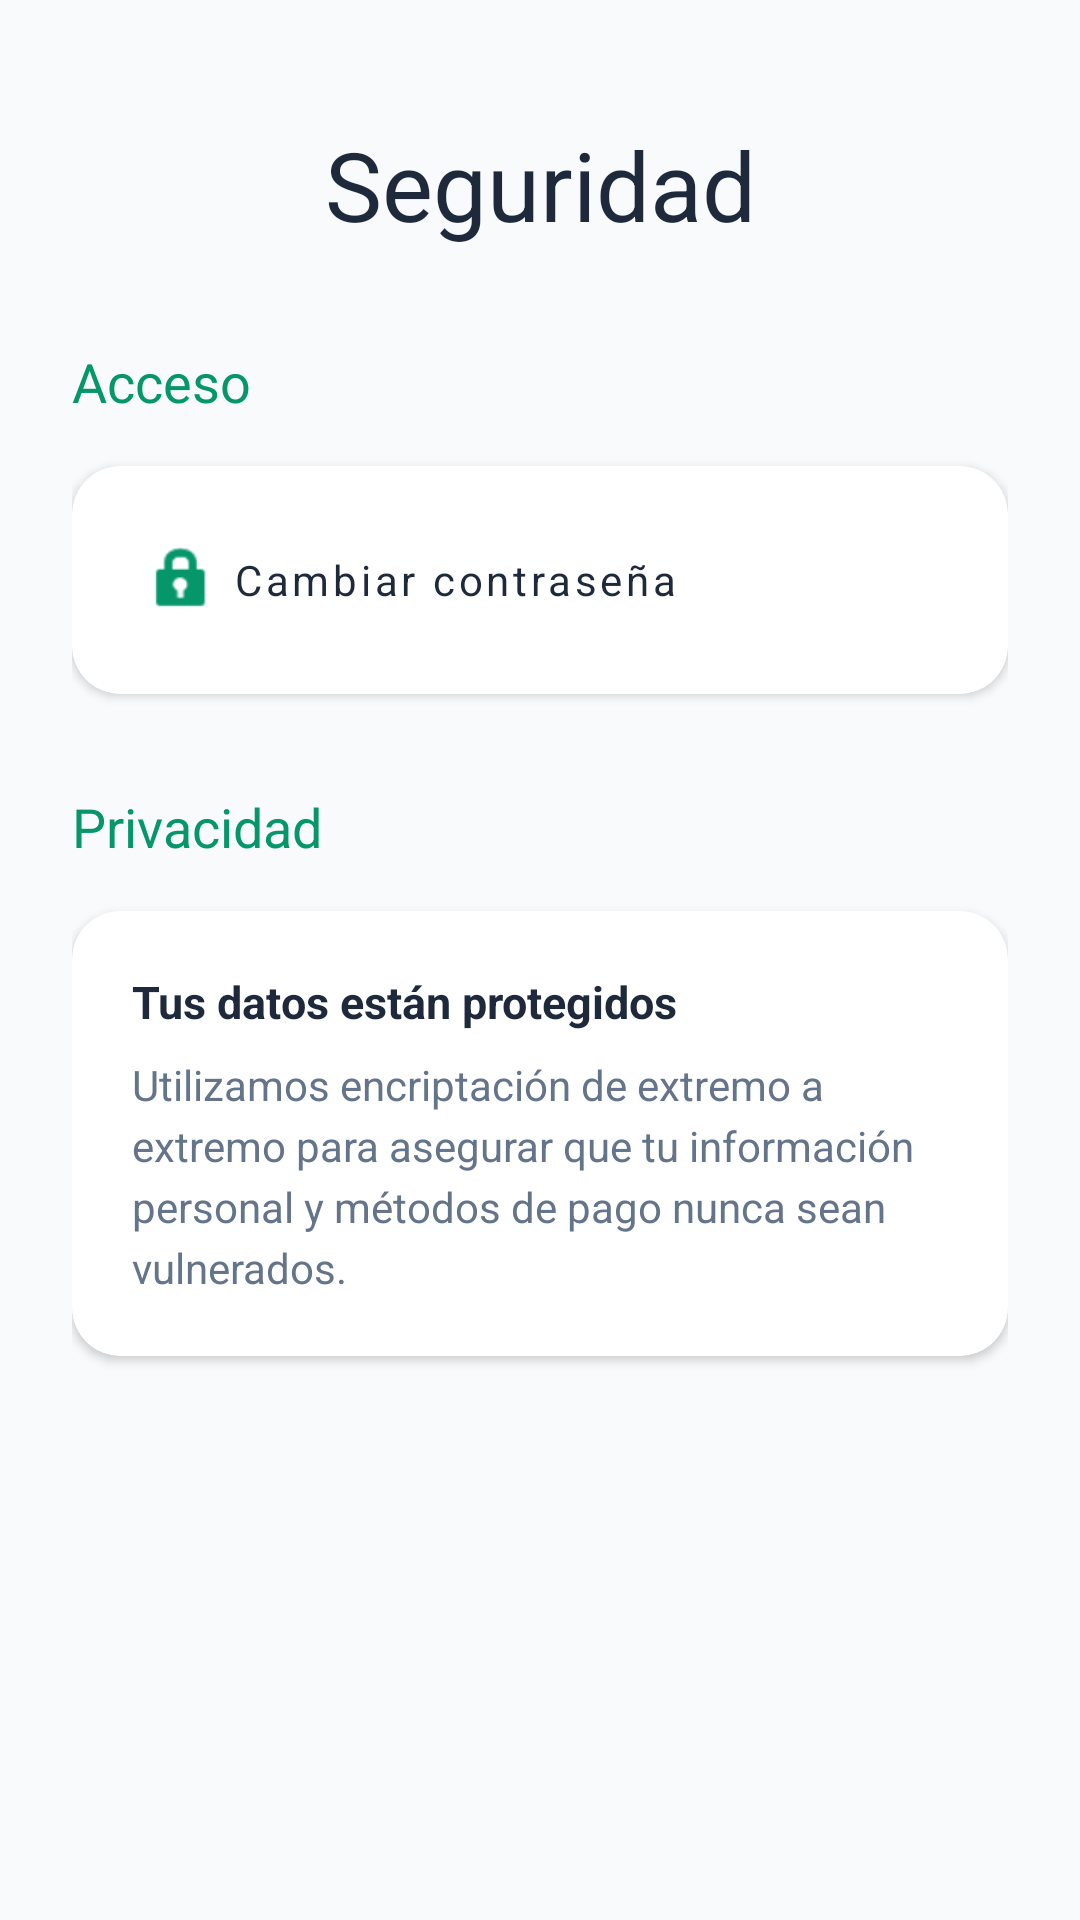

Here is an Android app screen rendered from its layout file. Give the layout XML and the strings, colors and styles it references.
<!-- AndroidManifest.xml: application theme Theme.SuperEconomico -->
<!-- res/layout/fragment_security.xml -->
<?xml version="1.0" encoding="utf-8"?>
<androidx.constraintlayout.widget.ConstraintLayout xmlns:android="http://schemas.android.com/apk/res/android"
    xmlns:app="http://schemas.android.com/apk/res-auto"
    android:layout_width="match_parent"
    android:layout_height="match_parent"
    android:background="#F8FAFC">

    <androidx.core.widget.NestedScrollView
        android:layout_width="match_parent"
        android:layout_height="match_parent"
        android:fillViewport="true">

        <LinearLayout
            android:layout_width="match_parent"
            android:layout_height="wrap_content"
            android:orientation="vertical"
            android:paddingHorizontal="24dp"
            android:paddingTop="40dp"
            android:paddingBottom="40dp">

            <TextView
                android:id="@+id/tvSecurityTitle"
                android:layout_width="match_parent"
                android:layout_height="wrap_content"
                android:gravity="center"
                android:fontFamily="sans-serif-black"
                android:text="Seguridad"
                android:textColor="#1E293B"
                android:textSize="32sp" />

            <TextView
                android:layout_width="match_parent"
                android:layout_height="wrap_content"
                android:layout_marginTop="32dp"
                android:fontFamily="sans-serif-black"
                android:text="Acceso"
                android:textColor="#059669"
                android:textSize="18sp" />

            <com.google.android.material.card.MaterialCardView
                android:layout_width="match_parent"
                android:layout_height="wrap_content"
                android:layout_marginTop="16dp"
                app:cardCornerRadius="16dp"
                app:cardElevation="2dp">

                <LinearLayout
                    android:layout_width="match_parent"
                    android:layout_height="wrap_content"
                    android:orientation="vertical"
                    android:padding="8dp">

                    <com.google.android.material.button.MaterialButton
                        android:id="@+id/btnChangePassword"
                        style="@style/Widget.SuperEconomico.BotonTexto"
                        android:layout_width="match_parent"
                        android:layout_height="60dp"
                        android:text="Cambiar contraseña"
                        android:gravity="center_vertical|start"
                        android:paddingHorizontal="16dp"
                        android:textColor="#1E293B"
                        app:icon="@android:drawable/ic_lock_idle_lock"
                        app:iconTint="#059669" />

                </LinearLayout>
            </com.google.android.material.card.MaterialCardView>

            <TextView
                android:layout_width="match_parent"
                android:layout_height="wrap_content"
                android:layout_marginTop="32dp"
                android:fontFamily="sans-serif-black"
                android:text="Privacidad"
                android:textColor="#059669"
                android:textSize="18sp" />

            <com.google.android.material.card.MaterialCardView
                android:layout_width="match_parent"
                android:layout_height="wrap_content"
                android:layout_marginTop="16dp"
                app:cardCornerRadius="16dp"
                app:cardElevation="2dp">

                <LinearLayout
                    android:layout_width="match_parent"
                    android:layout_height="wrap_content"
                    android:orientation="vertical"
                    android:padding="20dp">

                    <TextView
                        android:layout_width="match_parent"
                        android:layout_height="wrap_content"
                        android:text="Tus datos están protegidos"
                        android:textColor="#1E293B"
                        android:textStyle="bold"
                        android:textSize="15sp" />

                    <TextView
                        android:layout_width="match_parent"
                        android:layout_height="wrap_content"
                        android:layout_marginTop="8dp"
                        android:lineSpacingExtra="4dp"
                        android:text="Utilizamos encriptación de extremo a extremo para asegurar que tu información personal y métodos de pago nunca sean vulnerados."
                        android:textColor="#64748B"
                        android:textSize="14sp" />
                </LinearLayout>
            </com.google.android.material.card.MaterialCardView>

        </LinearLayout>
    </androidx.core.widget.NestedScrollView>
</androidx.constraintlayout.widget.ConstraintLayout>
<!-- resources referenced by this layout -->
<resources>
  <style name="Widget.SuperEconomico.BotonTexto" parent="Widget.MaterialComponents.Button.TextButton">
          <item name="android:textAllCaps">false</item>
          <item name="android:textColor">@color/verde_supermercado</item>
      </style>
  <style name="Theme.SuperEconomico" parent="Theme.MaterialComponents.Light.NoActionBar">
          <item name="colorPrimary">@color/primary</item>
          <item name="colorPrimaryVariant">@color/primary_dark</item>
          <item name="colorOnPrimary">@color/white</item>
          <item name="android:statusBarColor">@color/fondo_cliente</item>
          <item name="android:windowLightStatusBar">true</item>
          <item name="android:navigationBarColor">@color/fondo_cliente</item>
          <item name="android:windowBackground">@color/fondo_cliente</item>
          <item name="fontFamily">sans</item>
  
          <item name="textInputStyle">@style/Widget.SuperEconomico.CampoTexto</item>
      </style>
  <color name="verde_supermercado">#317832</color>
  <color name="primary">#317832</color>
  <color name="primary_dark">#1D421E</color>
  <color name="white">#FFFFFF</color>
  <color name="fondo_cliente">#F1F5F9</color>
  <style name="Widget.SuperEconomico.CampoTexto" parent="Widget.MaterialComponents.TextInputLayout.OutlinedBox">
          <item name="boxBackgroundColor">@color/fondo_campo_cliente</item>
          <item name="boxStrokeColor">@color/selector_borde_campo</item>
          <item name="hintTextColor">@color/selector_texto_campo</item>
          <item name="boxCornerRadiusTopStart">12dp</item>
          <item name="boxCornerRadiusTopEnd">12dp</item>
          <item name="boxCornerRadiusBottomStart">12dp</item>
          <item name="boxCornerRadiusBottomEnd">12dp</item>
          <item name="boxStrokeWidth">1dp</item>
          <item name="boxStrokeWidthFocused">1dp</item>
          <item name="android:textColorHint">@color/texto_apagado</item>
          <item name="startIconTint">@color/icono_cliente</item>
          <item name="endIconTint">@color/icono_cliente</item>
      </style>
  <color name="fondo_campo_cliente">#FFFFFF</color>
  <color name="texto_apagado">#64748B</color>
  <color name="icono_cliente">#475569</color>
</resources>
